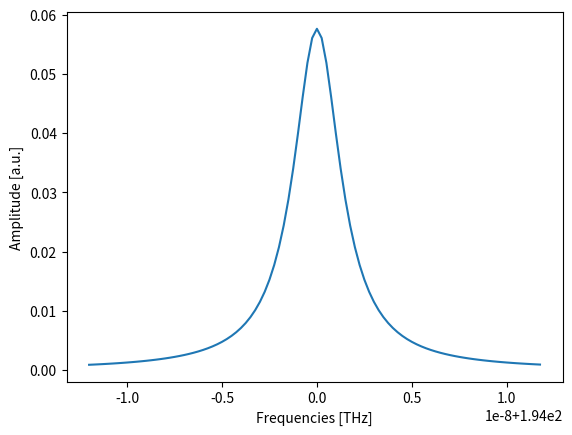

Python code for this plot:
"""
Implementation of LightSource
"""

from typing import Literal
from dataclasses import dataclass

import numpy as np

from scipy import constants, stats
from matplotlib import pyplot as plt


@dataclass
class LightSource:
    """
    LightSource object with optical and numerical parameters.

    Parameters:
        center_frequency: Center frequency in Hz of the light emitted by the source.
        linewidth: FWHM of the light source in Hz, defining the spectral width.
        power: Power of the light source in W.
        step_size: Frequency step size in Hz
        bandwidth: Difference between biggest and smallest frequency in Hz
        shape: Lineshape of the source
    """

    frequency: float
    frequency_linewidth: float
    power: float
    frequency_step: float
    bandwidth: float
    shape: Literal["gaussian", "lorentzian"]

    @property
    def frequencies(self) -> np.ndarray:
        """
        Array of frequencies centered around the center frequency,
        spaced by a given step size, over span of given bandwidth.
        """
        start, stop = -self.bandwidth / 2, self.bandwidth / 2
        return np.arange(start, stop, self.frequency_step) + self.frequency

    @property
    def wavelength(self) -> np.ndarray:
        """
        Center wavelength of the light emitted by the source in m
        """
        return constants.c / self.frequency

    @property
    def wavelength_linewidth(self) -> np.ndarray:
        """
        Linewidth of the source
        """
        upper_wavelength = constants.c / (self.frequency - self.frequency_linewidth / 2)
        lower_wavelength = constants.c / (self.frequency + self.frequency_linewidth / 2)
        return upper_wavelength - lower_wavelength

    @property
    def wavelengths(self) -> np.ndarray:
        """
        Array of wavelengths centered around the center wavelength,
        spaced by a given step size, over span of given bandwidth.
        """
        return constants.c / self.frequencies

    @property
    def angular_wavenumber(self) -> np.ndarray:
        """
        Center angular wavenumber of the light emitted by the source in rad m^-1
        """
        return 2 * np.pi / self.wavelength

    @property
    def angular_wavenumbers(self) -> np.ndarray:
        """
        Array of angular wavenumbers centered around the center angular wavenumber,
        spaced by a given step size, over span of given bandwidth.
        """
        return 2 * np.pi / self.wavelengths

    @property
    def normalized_lineshape(self) -> np.ndarray:
        """
        Normalized lineshape of light source, same shape as frequencies
        """
        if self.shape == "gaussian":
            distribution = stats.norm.pdf(
                self.frequencies, self.frequency, self.frequency_linewidth / 2.335
            )

        elif self.shape == "lorentzian":
            distribution = stats.cauchy.pdf(
                self.frequencies, self.frequency, self.frequency_linewidth / 2
            )
            
        else:
            raise NotImplementedError
        
        return distribution / distribution.sum()

    def get_coherence_length(self, refractive_index: float = 1) -> float:
        """
        Compute the coherence length of the light source in a material of given
        refractive index.

        Parameters:
            refractive_index: Refractive index of propagating media

        Returns:
            Coherence length in meters
        """
        return self.wavelength**2 / (refractive_index * self.wavelength_linewidth)

    def get_electric_field_amplitude(
        self, area: float, refractive_index: float = 1
    ) -> float:
        """
        Compute the amplitude of the electric field in a given medium.

        Parameters:
            area: Amplitude of electric field
            refractive_index: Refractive index of propagating media

        Returns:
            Amplitude of the electric field
        """
        intensity = self.power / area
        return np.sqrt(
            2 * intensity / (constants.c * constants.epsilon_0 * refractive_index)
        )


if __name__ == "__main__":
    central_frequency = 194e12                                                         # 194 THz
    frequency_linewidth = 3e3                                                          # 3 KHz

    source = LightSource(
        frequency=central_frequency,
        frequency_linewidth=frequency_linewidth,
        power=1e-3,                                                                 # 1 mW = 0 dBm
        frequency_step=250,                                                         # 250 Hz
        bandwidth=8 * frequency_linewidth,
        shape="lorentzian",
    )

    plt.plot(source.frequencies / 1e12, source.normalized_lineshape)
    plt.xlabel("Frequencies [THz]")
    plt.ylabel("Amplitude [a.u.]")
    plt.show()
